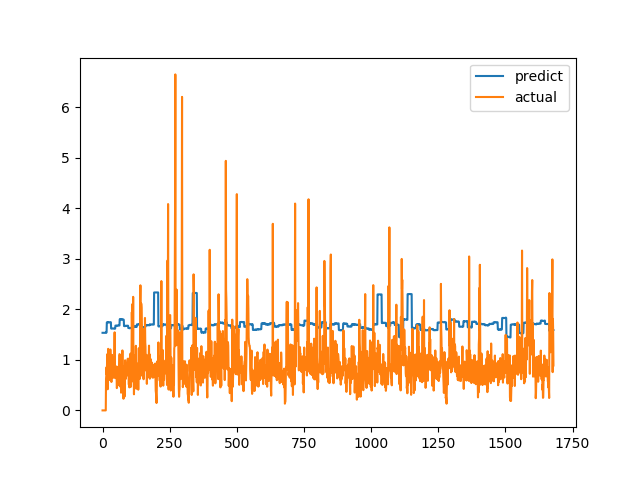

Source data for this figure (header and first rows):
predict, actual
1.536, 0.0
1.536, 0.0
1.536, 0.0
1.536, 0.0
1.536, 0.0
1.536, 0.0
1.536, 0.0
1.536, 0.0
1.536, 0.0
1.536, 0.0
1.536, 0.0
1.536, 0.0
1.536, 0.0
1.544, 0.6238
1.543, 0.6915
1.543, 0.8558
1.744, 0.7094
1.742, 1.015
1.746, 1.116
1.747, 0.4183
1.739, 1.002
1.746, 1.219
1.748, 1.143
1.747, 0.6528
1.742, 0.6747
1.742, 0.601
1.741, 0.6695
1.742, 0.6538
1.741, 0.7814
1.743, 1.206
1.748, 0.8469
1.744, 0.8286
1.621, 0.6482
1.619, 0.5624
1.619, 0.7183
1.62, 1.1
1.624, 0.9542
1.622, 0.729
1.62, 0.6694
1.62, 0.8631
1.621, 0.6465
1.619, 0.8223
1.621, 0.9236
1.622, 0.8301
1.621, 1.067
1.623, 1.546
1.628, 0.6827
1.62, 0.6386
1.679, 0.6464
1.679, 0.6881
1.679, 0.7274
1.68, 0.65
1.679, 0.8694
1.681, 0.4409
1.676, 0.4519
1.676, 0.7575
1.68, 0.4952
1.677, 0.6851
1.679, 0.7244
1.68, 0.8654
... 1,620 more rows
